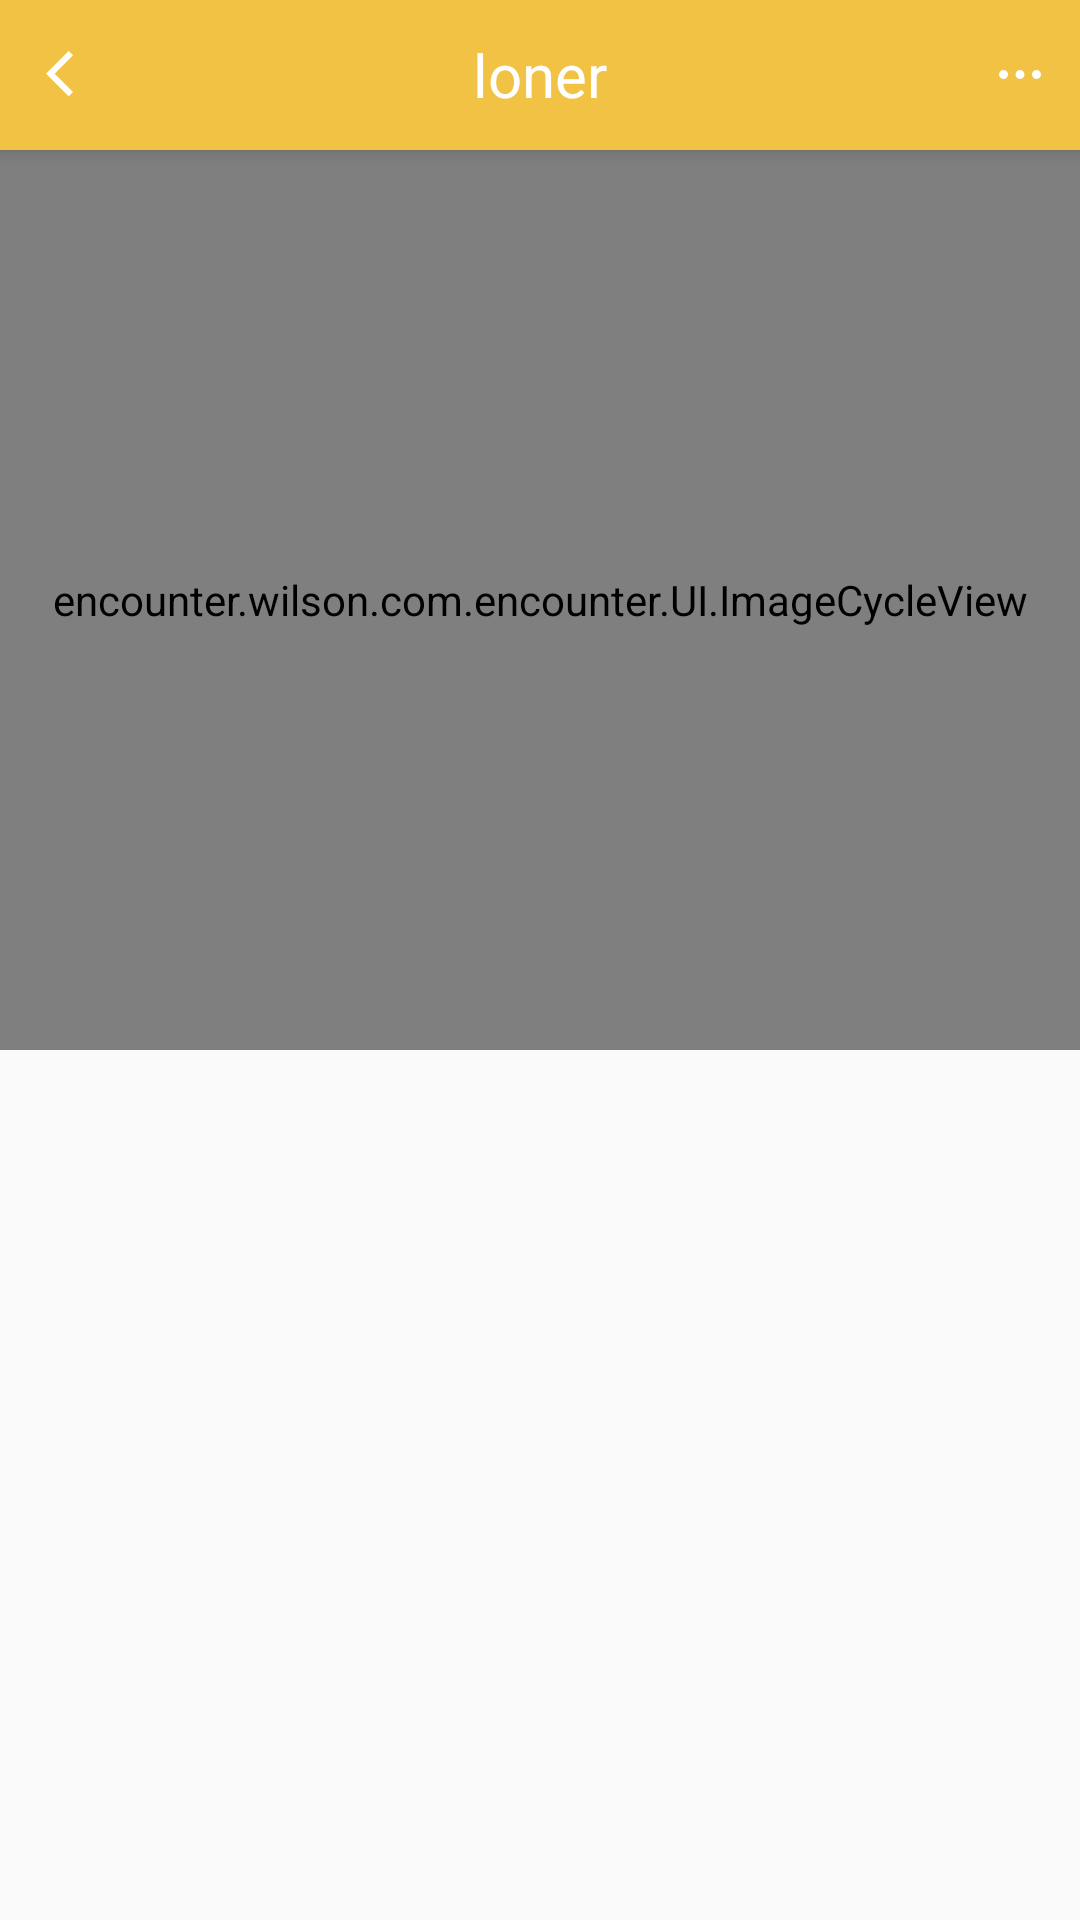

Produce the Android XML layout that renders to this screen, including the resource entries it uses.
<!-- AndroidManifest.xml: application theme AppTheme -->
<!-- res/layout/activity_detail.xml -->
<?xml version="1.0" encoding="utf-8"?>
<LinearLayout xmlns:android="http://schemas.android.com/apk/res/android"
    xmlns:app="http://schemas.android.com/apk/res-auto"
    android:layout_width="match_parent"
    android:layout_height="match_parent"
    android:orientation="vertical">

    <android.support.design.widget.CoordinatorLayout
        android:layout_width="match_parent"
        android:layout_height="match_parent">

        <android.support.design.widget.AppBarLayout
            android:layout_width="match_parent"
            android:layout_height="wrap_content">

            <LinearLayout
                android:layout_width="match_parent"
                android:layout_height="wrap_content"
                app:layout_scrollFlags="scroll|enterAlways">


                <include layout="@layout/app_bar" />
            </LinearLayout>

        </android.support.design.widget.AppBarLayout>

        <ScrollView
            android:layout_width="match_parent"
            android:layout_height="match_parent"
            android:layout_marginTop="50dp">

            <LinearLayout
                android:layout_width="match_parent"
                android:layout_height="match_parent">

                <encounter.wilson.com.encounter.UI.ImageCycleView
                    android:id="@+id/detail_pics"
                    android:layout_width="match_parent"
                    android:layout_height="300dp" />


            </LinearLayout>
        </ScrollView>
    </android.support.design.widget.CoordinatorLayout>

</LinearLayout>
<!-- res/layout/app_bar.xml (included above) -->
<?xml version="1.0" encoding="utf-8"?>
<RelativeLayout xmlns:android="http://schemas.android.com/apk/res/android"
    android:layout_width="match_parent"
    android:layout_height="50dp"
    android:background="@color/colorPrimary">

    <LinearLayout
        android:layout_width="40dp"
        android:layout_height="match_parent"
        android:gravity="center">

        <ImageView
            android:layout_width="wrap_content"
            android:layout_height="wrap_content"
            android:src="@mipmap/icon_left_arrow"
            />

    </LinearLayout>
        <TextView
            android:layout_width="wrap_content"
            android:layout_height="wrap_content"
            android:textColor="@color/color_white"
            android:text="loner"
            android:textSize="20sp"
            android:layout_centerInParent="true"/>
    <LinearLayout
        android:layout_width="40dp"
        android:layout_height="match_parent"
        android:gravity="center"
        android:layout_alignParentRight="true">

        <ImageView
            android:layout_width="wrap_content"
            android:layout_height="wrap_content"
            android:src="@mipmap/icon_more"
            />

    </LinearLayout>


</RelativeLayout>
<!-- resources referenced by this layout -->
<resources>
  <color name="colorPrimary">#f2c245</color>
  <color name="color_white">#ffffff</color>
  <!-- mipmap icon_left_arrow: png bitmap (mipmap-xxhdpi, 320 bytes) -->
  <!-- mipmap icon_more: png bitmap (mipmap-xxhdpi, 270 bytes) -->
  <style name="AppTheme" parent="Theme.AppCompat.Light.DarkActionBar">
          
  
          <item name="colorPrimary">@color/colorPrimary</item>
          <item name="colorPrimaryDark">@color/colorPrimaryDark</item>
          <item name="colorAccent">@color/colorAccent</item>
          
          
          
          
      </style>
  <color name="colorPrimaryDark">#f2c245</color>
  <color name="colorAccent">#FF4081</color>
</resources>
